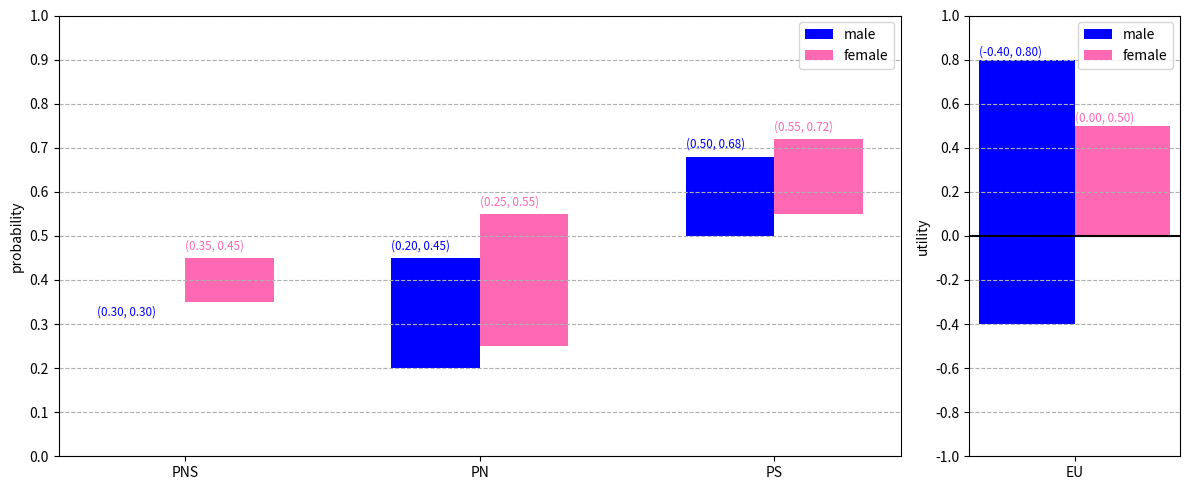

Reproduce this figure in Python.
import numpy as np
import matplotlib.pyplot as plt
import matplotlib.gridspec as gridspec


class Plotter_2z:
    """
    This class has no constructor or attributes. It consists of just static
    methods that plot using matplotlib.

    The plots generated by this class are vertical bar charts for two z (
    i.e., two strata), namely male and female. The class Plotter_nz
    generalizes this class by allowing any number n >= 2 of z's (
    i.e., n strata) and either vertical or horizontal bars.

    """
    @staticmethod
    def plot_p3_bds(ax, p3_bds_m, p3_bds_f):
        """
        This method plots 3 error bars for the bounds p3_bds_m of PNS3 = (PNS,
        PN, PS) for male patients. Then it plots side-by-side 3
        additional error bars for the bounds p3_bds_f for female patients.

        Parameters
        ----------
        ax : Axes
            an axis from matplotlib
        p3_bds_m : np.array
            [shape=(3, 2)]
            the ouput of bounder_m.get_pns3_bds()
        p3_bds_f : np.array
            [shape=(3, 2)]
            the output of bounder_f.get_pns3_bds()

        Returns
        -------
        None

        """
        bar_width = 0.3
        x_labels = ("PNS", "PN", "PS")
        plt.sca(ax)
        plt.xticks(range(3), x_labels)
        ax.set_ylim(0, 1)
        y_labels = np.arange(0, 1.1, .1)
        ax.set_yticks(y_labels)
        ax.grid(linestyle='--', axis='y')
        ax.set_ylabel('probability')

        bar_centers = np.arange(3) - bar_width/2
        texts = ['(%.2f, %.2f)' % (p3_bds_m[k, 0], p3_bds_m[k, 1]) for k in
              range(3)]
        text_starts = bar_centers - bar_width/2
        ax.bar(bar_centers, p3_bds_m[:, 1]-p3_bds_m[:, 0],
                width=bar_width, bottom=p3_bds_m[:, 0], color='blue')
        for k in range(3):  # ax.text not vectorized
            ax.text(text_starts[k], p3_bds_m[k, 1]+.02, texts[k],
                    size='small', color='blue')

        bar_centers = np.arange(3) + bar_width/2
        texts = ['(%.2f, %.2f)' % (p3_bds_f[k, 0], p3_bds_f[k, 1]) for k in
              range(3)]
        text_starts = bar_centers - bar_width/2
        ax.bar(bar_centers, p3_bds_f[:, 1]-p3_bds_f[:, 0],
                width=bar_width, bottom=p3_bds_f[:, 0], color='hotpink')
        for k in range(3):  # ax.text not vectorized
            ax.text(text_starts[k], p3_bds_f[k, 1]+.02, texts[k],
                    size='small', color='hotpink')

        ax.legend(['male', 'female'])
        
    @staticmethod
    def plot_eu_bds(ax, eu_bds_m, eu_bds_f):
        """
        This method plots an error bar for the bounds eu_bds_m for male
        patients, and then it plots another error bar for the bounds eu_bds_f
        for female patients.

        Parameters
        ----------
        ax : Axes
            an axis from matplotlib
        eu_bds_m : np.array
            [shape=(2,)]
            the ouput of bounder_m.get_eu_bds()
        eu_bds_f : np.array
            [shape=(2,)]
            the output of bounder_f.get_eu_bds()


        Returns
        -------
        None

        """
        bar_width = 1
        plt.sca(ax)
        plt.xticks([0], ["EU"])
        ax.set_ylim(-1, 1)
        y_labels = np.arange(-1, 1.1, .2)
        ax.set_yticks(y_labels)
        ax.grid(linestyle='--', axis='y')
        ax.set_ylabel('utility')

        ax.bar(- bar_width/2, eu_bds_m[1]-eu_bds_m[0],
                width=bar_width, bottom=eu_bds_m[0], color='blue')
        txt = '(%.2f, %.2f)' % (eu_bds_m[0], eu_bds_m[1])
        ax.text(-bar_width, eu_bds_m[1]+.02, txt, size='small', color='blue')

        ax.bar(bar_width/2, eu_bds_f[1]-eu_bds_f[0],
                width=bar_width, bottom=eu_bds_f[0], color='hotpink')
        txt = '(%.2f, %.2f)' % (eu_bds_f[0], eu_bds_f[1])
        ax.text(0, eu_bds_f[1] + .02, txt, size='small', color='hotpink')

        ax.legend(['male', 'female'])
        ax.axhline(y=0, color='black')

    @staticmethod
    def plot_all(p3_bds_m, p3_bds_f, eu_bds_m, eu_bds_f):
        """
        This method calls both plot_pns3_bds() and plot_eu_bds().

        Parameters
        ----------
        p3_bds_m : np.array
            [shape=(3,2)]
            PNS3 bounds for male patients
        p3_bds_f : np.array
            [shape=(3,2)]
            PNS3 bounds for female patients
        eu_bds_m : np.array
            [shape=(2,)]
            EU bounds for male patients
        eu_bds_f : np.array
            [shape=(2,)]
            Eu bounds for female patients

        Returns
        -------
        None
        """

        plt.figure(figsize=(12, 5))
        gs = gridspec.GridSpec(1, 2, width_ratios=[4, 1])

        ax1 = plt.subplot(gs[0])
        ax2 = plt.subplot(gs[1])
        Plotter_2z.plot_p3_bds(ax1, p3_bds_m, p3_bds_f)
        Plotter_2z.plot_eu_bds(ax2, eu_bds_m, eu_bds_f)
        plt.tight_layout()
        plt.show()

    # staticmethod
    # def thicken_line(p3_bds_z):
    #     """
    #
    #     Parameters
    #     ----------
    #     p3_bds_z : np.array
    #       [shape=(3, 2)]
    #
    #     Returns
    #     -------
    #     np.array
    #       [shape=(3, 2)]
    #
    #     """
    #     assert p3_bds_z.shape == (3, 2)
    #     thick_bds = np.array(p3_bds_z)
    #     for row in range(3):
    #         if abs(thick_bds[row, 1] -thick_bds[row, 0])< 1e-6:
    #             if abs(thick_bds[row, 0] -1) <1e-6:
    #                 thick_bds[row, 1] = .99
    #             elif abs(thick_bds[row, 1]) < 1e-6:
    #                 thick_bds[row, 0] = .01
    #             else:
    #                 thick_bds[row, 0] += .01
    #     return thick_bds


if __name__ == "__main__":

    def main():
        p3_bds_m = np.array([[.3, .3],
                         [.2, .45],
                         [.5, .68]])
        p3_bds_f = np.array([[.35, .45],
                          [.25, .55],
                          [.55, .72]])
        eu_bds_m = np.array([-.4, .8])
        eu_bds_f = np.array([0, .5])

        Plotter_2z.plot_all(p3_bds_m, p3_bds_f, eu_bds_m, eu_bds_f)

    main()
